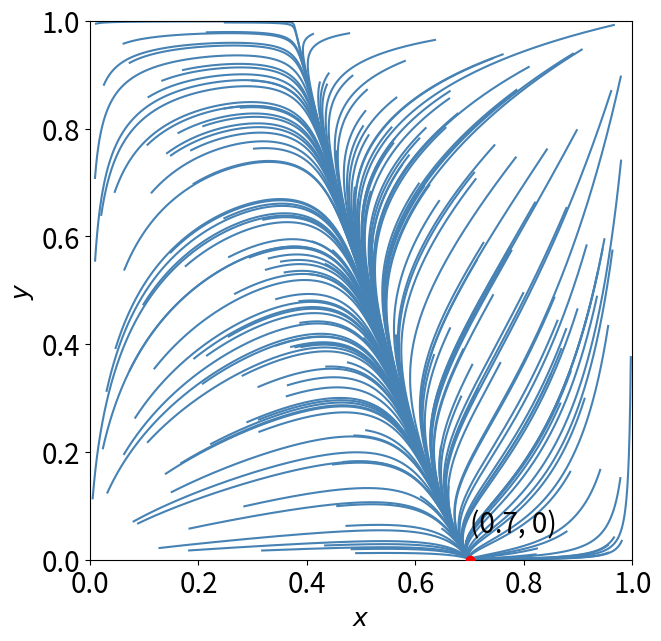

Source code (Python):
#演化博弈稳定相平面实验1
import random
import matplotlib.pyplot as plt
#plt.rcParams['axes.unicode_minus']=False  #用于解决不能显示负号的问题
#mpl.rcParams['font.sans-serif'] = ['SimHei']
#各博弈主体动态复制方程

b=1.5
c=1
n=1.2
p=0.8
v=0.89
def f(x,y):
    return -x*(x - 1)*(p*(x*(b - c/2) - (b - c)*(x - 1)) + (y*(c/2 - b*n) - (y - 1)*(c - b*n))*(p - 1) - b*p*x + b*n*y*(p - 1))
#K类型
#def g(x,y):
    #return -y*(y - 1)*((p*x - y*(p - 1))*(b - c/2) - b*(p*x - y*(p - 1)) + ((p - 1)*(y - 1) - p*(x - 1))*(b - c))
#H类型
def g(x,y):
    return -y*(y - 1)*(b*y*(p - 1) - y*(b - c/2)*(p - 1) + (b - c)*(p - 1)*(y - 1) - p*x*(c/2 - b*v) + p*(x - 1)*(c - b*v) - b*p*v*x)
#initX-x初始值
#initY-y初始值
#dt-步长
#epoch-迭代次数
def calculateValue(initX, initY, dt, epoch):
    x = []
    y = []

    #演化初始赋值
    x.append(initX)
    y.append(initY)

    #微量计算及append
    for index in range(epoch):
        tempx = x[-1] + (f(x[-1],y[-1])) * dt
        tempy = y[-1] + (g(x[-1],y[-1])) * dt

        x.append(tempx)
        y.append(tempy)
    return (x, y)
plt.figure(figsize=(7,7))

D=[]
#随机生成200个初始点
for index in range(200):
    random_a=random.random()
    random_b=random.random()
    #步长dt为0.001 迭代次数10000
    d=calculateValue(random_a,random_b,0.01,10000)
    D.append(d)

for o,m in D:
    plt.plot(o,m,color='steelblue',zorder=1)
#arrowprops=dict(arrowstyle="->",connectionstyle="arc3",color="b")
plt.scatter(0.7,0, color='r',zorder=3)
plt.annotate((0.7,0),xy=(0.7,0),xytext=(0.7,0.05),fontsize=20)
plt.ylabel("$y$",fontsize=18)
plt.xlabel("$x$",fontsize=18)
plt.tick_params(labelsize=20)
plt.axis([0,1,0,1])
plt.grid(linestyle="-",color="none",linewidth=1)
plt.savefig("test",dpi=300,bbox_inches ="tight")
